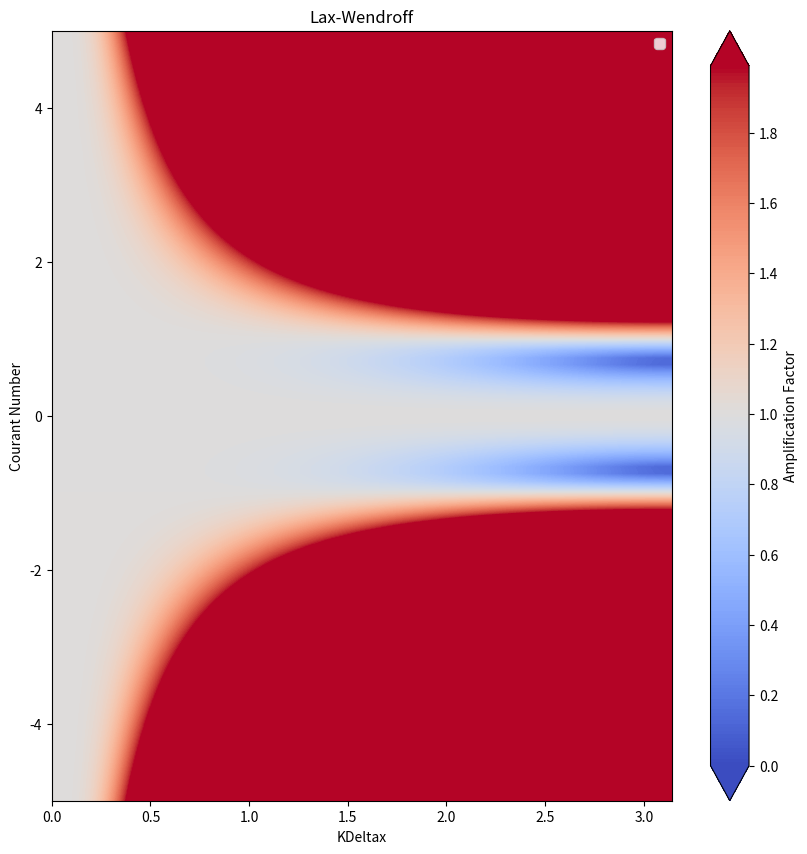

Python code for this plot:

import matplotlib.pyplot as plt
import numpy as np


#define the courant number



mu = np.linspace(-5, 5, 100)
#define a spatial resolution from 0 to pi
kdeltax = np.linspace(0, np.pi, 100)

#ampfactor = 1 - 2*mu*(1 - mu)*(1 - np.cos(kdeltax))

dummy = np.zeros((100, 100))
for i in range (0,100):
    for j in range (0,100):
        dummy[i, j] = np.sqrt(((mu[i]**2)*((np.sin(kdeltax[j]))**2))+((1-((mu[i]**2)*(1-(np.cos(kdeltax[j])))))**2))
        
        
ampfactor = dummy
       



#####plot############

FIG_WIDTH_INCHES = 10
FIG_HEIGHT_INCHES = 10

_, axes_object = plt.subplots(1, 1, figsize=(FIG_WIDTH_INCHES, FIG_HEIGHT_INCHES))

plt.ylabel('Courant Number')
plt.xlabel('KDeltax')

y1 = ampfactor
x , y = np.meshgrid(kdeltax, mu)
level = np.arange(0, 2, 0.01) 
plt.contourf(x, y, y1, level, cmap = 'coolwarm', extend = 'both')
cbar = plt.colorbar()
cbar.ax.set_ylabel('Amplification Factor')
legend = plt.legend()
plt.title('Lax-Wendroff')
plt.show()

